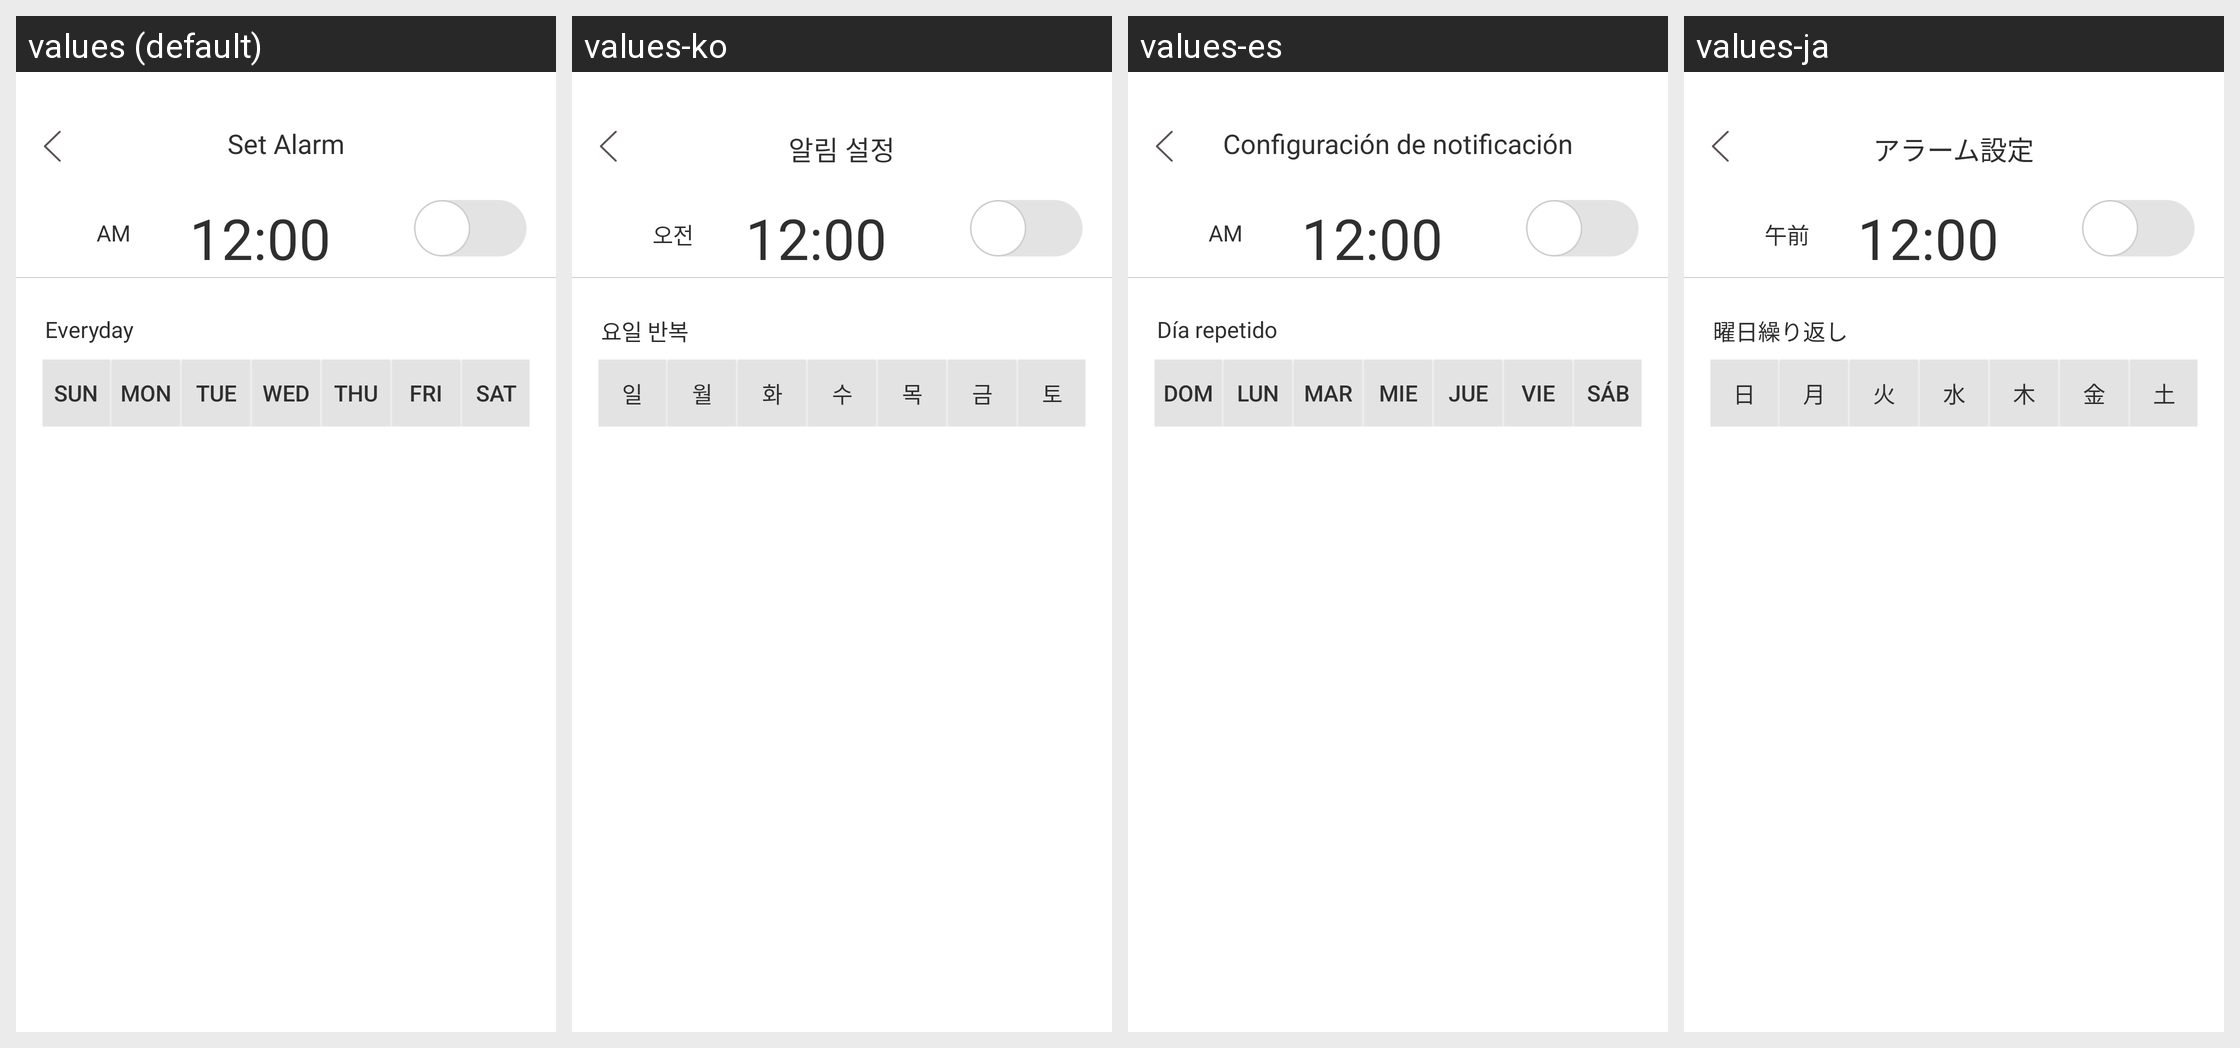

Here is an Android app screen in its default locale and in the app's own translations. Write out the translated-string differences for the strings that appear on this screen.
Android screen res/layout/fragment_alarm.xml rendered under 4 locales, left to right: values (default), values-ko, values-es, values-ja. Device: Nexus 5 (rendered at 1080×1920; each locale shown at half size, 540×960, under a caption strip naming it); theme Theme.AppCompat.NoActionBar.
Other locales in the repository, not shown: values-tr, values-zh.
Strings drawn on this screen, with the default value and each locale's value (text and hints the layout hard-codes, and strings that could not be matched under every locale, appear in the picture but are not listed):

set_alarm
  values: Set Alarm
  values-ko: 알림 설정
  values-es: Configuración de notificación
  values-ja: アラーム設定

am
  values: AM
  values-ko: 오전
  values-es: AM
  values-ja: 午前

repetition
  values: Everyday
  values-ko: 요일 반복
  values-es: Día repetido
  values-ja: 曜日繰り返し

sun
  values: Sun
  values-ko: 일
  values-es: Dom
  values-ja: 日

mon
  values: Mon
  values-ko: 월
  values-es: Lun
  values-ja: 月

tue
  values: Tue
  values-ko: 화
  values-es: Mar
  values-ja: 火

wed
  values: Wed
  values-ko: 수
  values-es: Mie
  values-ja: 水

thu
  values: Thu
  values-ko: 목
  values-es: Jue
  values-ja: 木

fri
  values: Fri
  values-ko: 금
  values-es: Vie
  values-ja: 金

sat
  values: Sat
  values-ko: 토
  values-es: Sáb
  values-ja: 土
